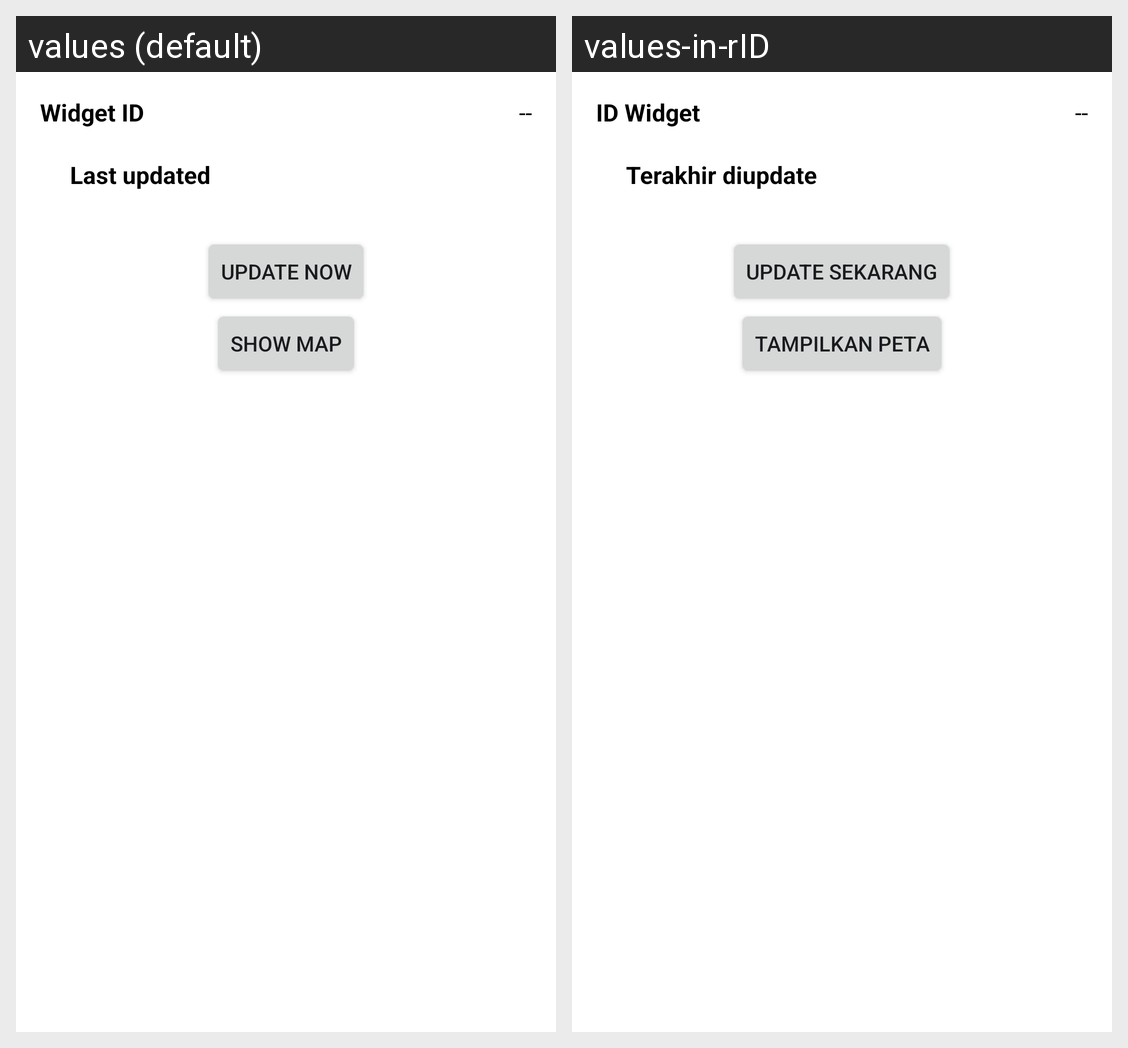

The same Android screen rendered under two of its app's locales, left to right. List the strings drawn on it with the default value and each locale's translation.
Android screen res/layout/time_date_widget.xml rendered under 2 locales, left to right: values (default), values-in-rID. Device: Nexus 5 (rendered at 1080×1920; each locale shown at half size, 540×960, under a caption strip naming it); theme Theme.AplikasiUTS.
Strings drawn on this screen, with the default value and each locale's value (text and hints the layout hard-codes, and strings that could not be matched under every locale, appear in the picture but are not listed):

widget_id_label
  values: Widget ID
  values-in-rID: ID Widget

widget_update_label
  values: Last updated
  values-in-rID: Terakhir diupdate

widget_button_update
  values: Update now
  values-in-rID: Update sekarang

widget_button_map
  values: Show map
  values-in-rID: Tampilkan peta
